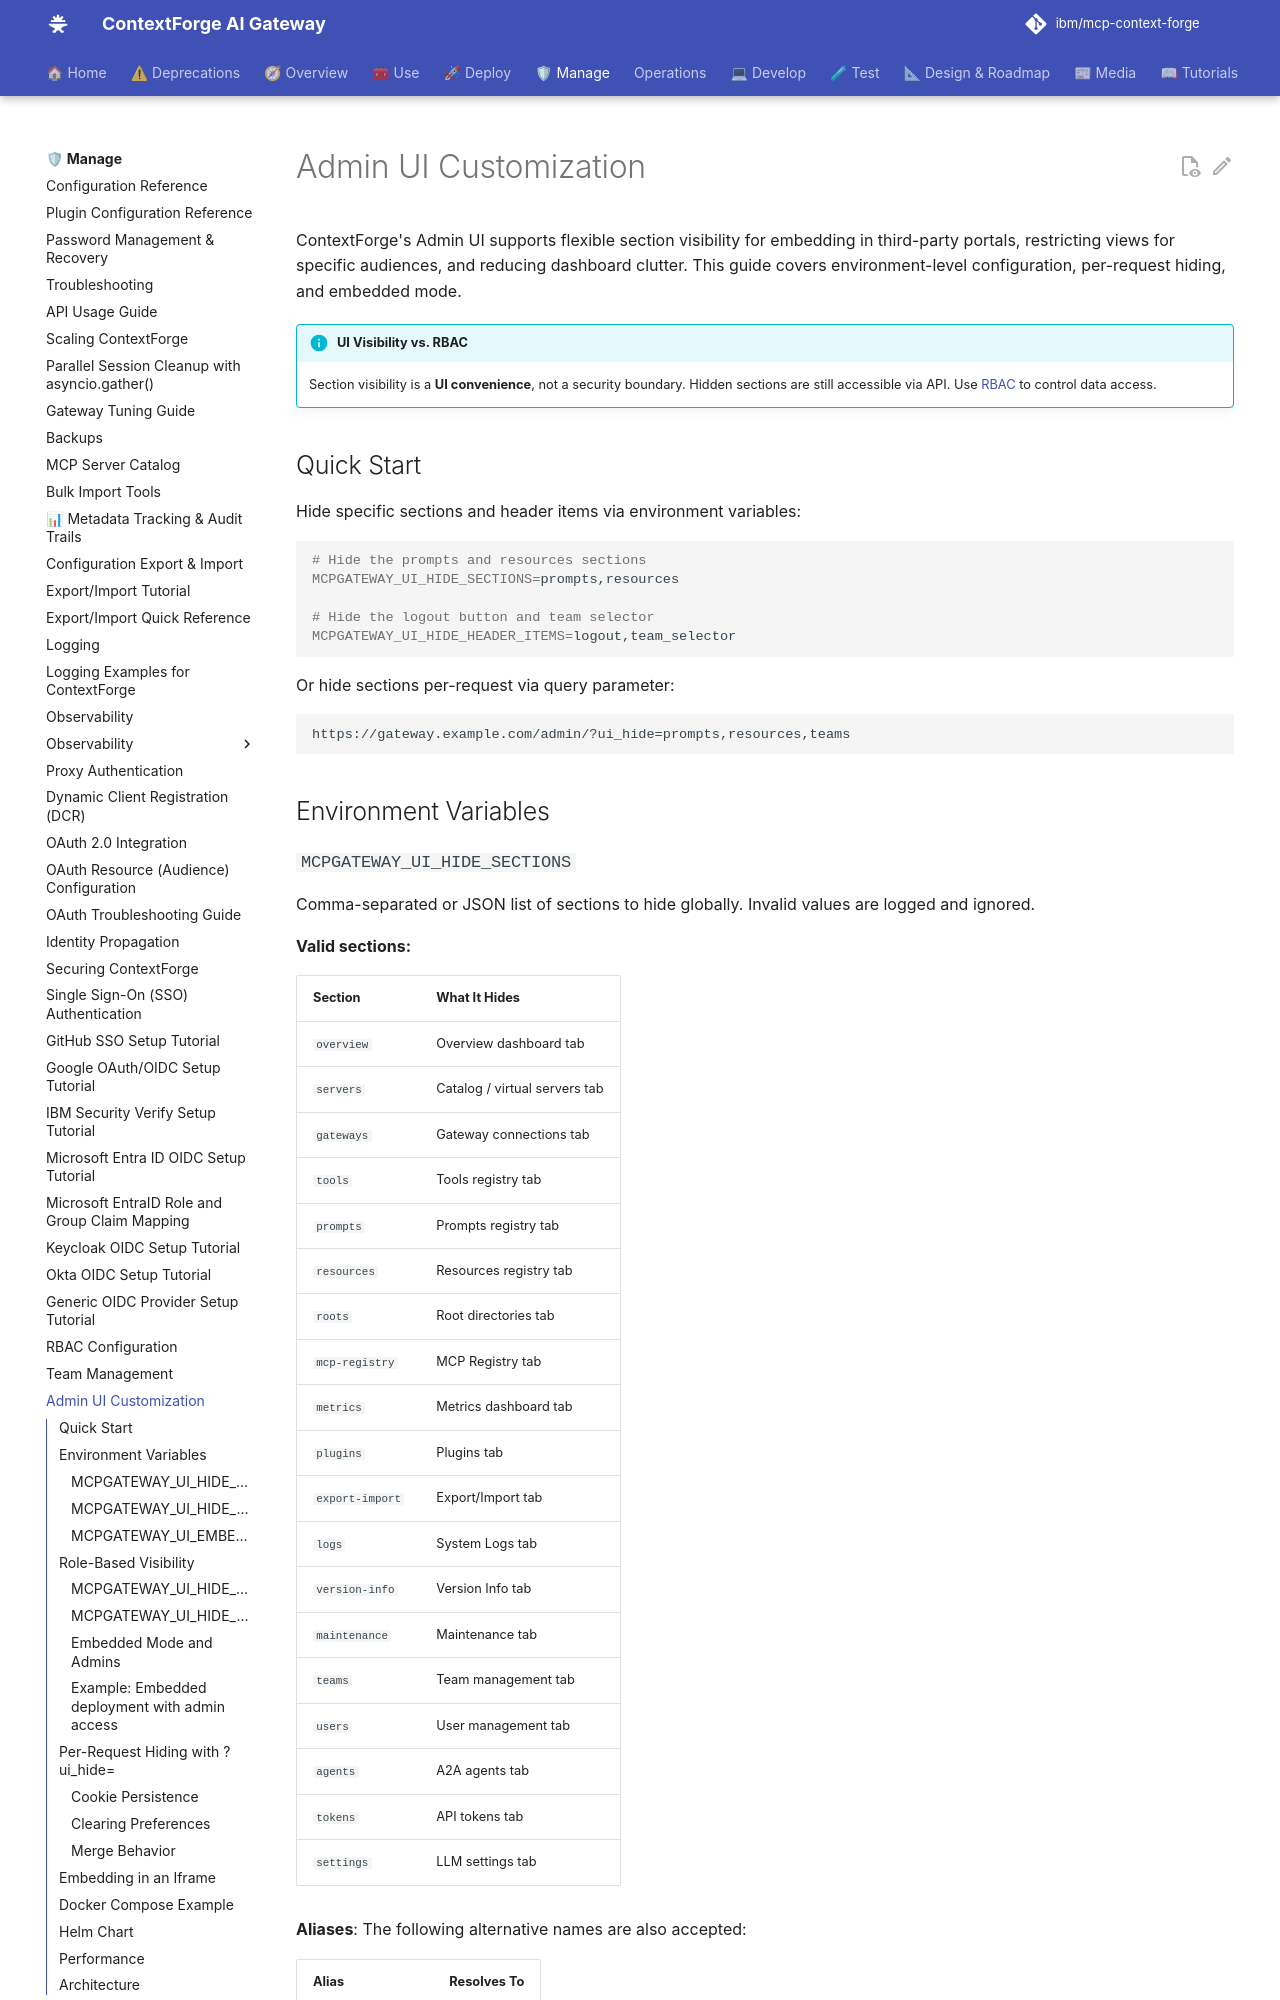

repository: brian-hussey/mcp-context-forge · page: 1.0.11/manage/admin-ui-customization/index.html · generator: mkdocs

# Admin UI Customization

ContextForge's Admin UI supports flexible section visibility for embedding in third-party portals, restricting views for specific audiences, and reducing dashboard clutter. This guide covers environment-level configuration, per-request hiding, and embedded mode.

!!! info "UI Visibility vs. RBAC"
    Section visibility is a **UI convenience**, not a security boundary. Hidden sections are still accessible via API. Use [RBAC](rbac.md) to control data access.

## Quick Start

Hide specific sections and header items via environment variables:

```bash
# Hide the prompts and resources sections
MCPGATEWAY_UI_HIDE_SECTIONS=prompts,resources

# Hide the logout button and team selector
MCPGATEWAY_UI_HIDE_HEADER_ITEMS=logout,team_selector
```

Or hide sections per-request via query parameter:

```
https://gateway.example.com/admin/?ui_hide=prompts,resources,teams
```

## Environment Variables
